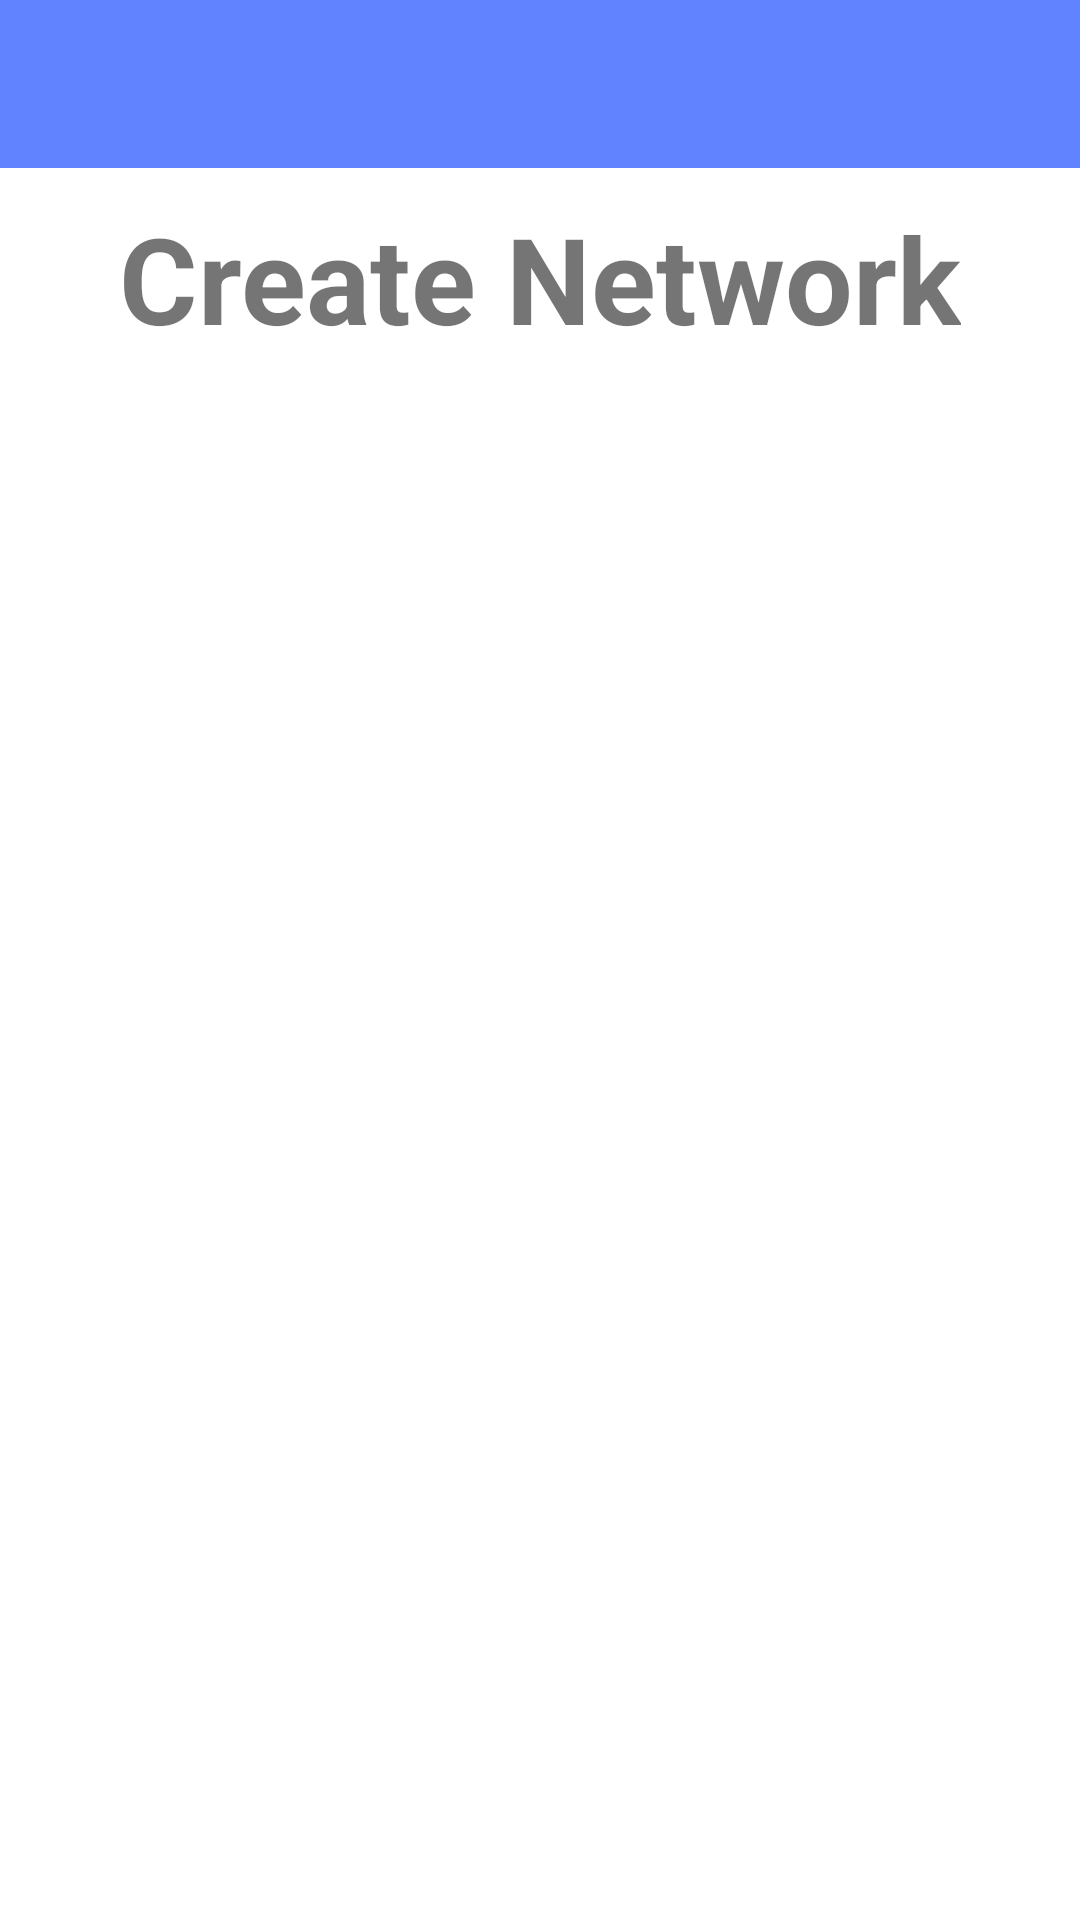

Layout XML and referenced resources for this Android screen:
<!-- AndroidManifest.xml: application theme Theme.SocialHub -->
<!-- res/layout/activity_create_network.xml -->
<?xml version="1.0" encoding="utf-8"?>
<androidx.constraintlayout.widget.ConstraintLayout xmlns:android="http://schemas.android.com/apk/res/android"
    xmlns:app="http://schemas.android.com/apk/res-auto"
    xmlns:tools="http://schemas.android.com/tools"
    android:layout_width="match_parent"
    android:layout_height="match_parent"
    tools:context=".CreateNetworkActivity">

    <include
        android:id="@+id/tool_bar"
        layout="@layout/toolbar" />

    <TextView
        android:id="@+id/createNetworkTitle"
        android:layout_width="wrap_content"
        android:layout_height="wrap_content"
        android:layout_marginTop="10dp"
        android:text="Create Network"
        android:textSize="40sp"
        android:textStyle="bold"
        app:layout_constraintEnd_toEndOf="parent"
        app:layout_constraintStart_toStartOf="parent"
        app:layout_constraintTop_toBottomOf="@+id/tool_bar" />

</androidx.constraintlayout.widget.ConstraintLayout>
<!-- res/layout/toolbar.xml (included above) -->
<?xml version="1.0" encoding="utf-8"?>
<androidx.appcompat.widget.Toolbar xmlns:android="http://schemas.android.com/apk/res/android"
    android:layout_width="match_parent"
    android:layout_height="wrap_content"
    xmlns:app="http://schemas.android.com/apk/res-auto"
    android:background="@color/primary"
    app:titleTextColor="@color/black">

</androidx.appcompat.widget.Toolbar>
<!-- resources referenced by this layout -->
<resources>
  <color name="black">#FF000000</color>
  <color name="primary">#6183ff</color>
  <style name="Theme.SocialHub" parent="Theme.MaterialComponents.DayNight.NoActionBar">
          
          <item name="colorPrimary">@color/primary</item>
          <item name="colorPrimaryVariant">@color/primary</item>
          <item name="colorOnPrimary">@color/white</item>
          
          <item name="colorSecondary">@color/secondary</item>
          <item name="colorSecondaryVariant">@color/secondary</item>
          <item name="colorOnSecondary">@color/black</item>
          
          <item name="android:statusBarColor" tools:targetApi="l">?attr/colorPrimaryVariant</item>
          
      </style>
  <color name="white">#FFFFFFFF</color>
  <color name="secondary">#ff7c7c</color>
</resources>
